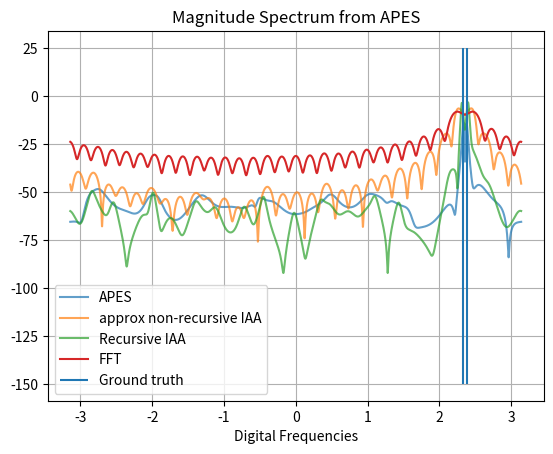

Reproduce this figure in Python.
# -*- coding: utf-8 -*-
"""
Created on Tue Mar 19 21:06:12 2019

@author: Sai Gunaranjan Pelluri
"""
import numpy as np
#import sai_spectral_estimation as spec_est
import matplotlib.pyplot as plt
import time

### Predefined functions

def sts_correlate(x):
    N= x.shape[1]
    y= np.hstack((x,np.zeros_like(x)))
    xfft=np.fft.fft(y,axis=1)
    corout= np.fft.ifft(xfft*np.conj(xfft),axis=1)[:,0:N]    
    return corout


def vtoeplitz(toprow):

    Npts= toprow.shape[1]
    Nrow= toprow.shape[0]
    
    ACM= np.zeros((Nrow,Npts,Npts)).astype('complex64')
    
    for i in range(Npts):
        ACM[:,i,i:]= toprow[:,0:Npts-i].conj()
        ACM[:,i:,i]= toprow[:,0:Npts-i]
    
    return ACM


def solve_levinson_durbin(toeplitz_matrix, y_vec):
    '''
    Solves for Tx = y
     inputs:
         toeplitz matrix (T): NxN
         y_vec : numpy array of length N
     outputs:
         solution vector x: numpy array of length N
     
        Refer wiki page: https://en.wikipedia.org/wiki/Levinson_recursion # for a simple and elegant understanding and implemenation of the algo
        Refer https://github.com/topisani/OTTO/pull/104/files/c5985545bb39de2a27689066150a5caac0c1fdf9 for the cpp implemenation of the algo
    
    '''
    corr_mat = toeplitz_matrix.copy()
    num_iter = corr_mat.shape[0] # N
    inv_fact = 1/corr_mat[0,0] # 1/t0
    backward_vec = inv_fact
    forward_vec = inv_fact
    x_vec = y_vec[0]*inv_fact # x_vec = y[0]/t0
    for iter_count in np.arange(2,num_iter+1):
        forward_error = np.dot(corr_mat[iter_count-1:0:-1,0],forward_vec) # inner product between the forward vector from previous iteration and a flipped version of the 0th column of the corr_mat 
        backward_error = np.dot(corr_mat[0,1:iter_count],backward_vec) # inner product between the backward vector from previous iteration and the 0th row of the corr_mat 
        error_fact = 1/(1-(backward_error*forward_error))
        prev_iter_forward_vec = forward_vec.copy()
        forward_vec = error_fact*np.append(forward_vec,0) - forward_error*error_fact*np.append(0,backward_vec) # forward vector update
        backward_vec = error_fact*np.append(0,backward_vec) - backward_error*error_fact*np.append(prev_iter_forward_vec,0) # backward vector update
        error_x_vec = np.dot(x_vec,corr_mat[iter_count-1,0:iter_count-1]) # error in the xvector
        x_vec = np.append(x_vec,0) + (y_vec[iter_count-1]-error_x_vec)*backward_vec # x_vec update
        
    return x_vec

def solve_levinson_durbin_ymatrix(toeplitz_matrix, y_vector):
    '''
    Solves for Tx = y
     inputs:
         toeplitz matrix (T): NxN
         y_vec : numpy array of shape N x M : M is the number of different y's
     outputs:
         solution vector x: numpy array of length N
     
        Refer wiki page: https://en.wikipedia.org/wiki/Levinson_recursion # for a simple and elegant understanding and implemenation of the algo
        Refer https://github.com/topisani/OTTO/pull/104/files/c5985545bb39de2a27689066150a5caac0c1fdf9 for the cpp implemenation of the algo
    
    '''
    corr_mat = toeplitz_matrix.copy()
    y_vec = y_vector.copy()
    num_iter = corr_mat.shape[0] # N
    inv_fact = 1/corr_mat[0,0] # 1/t0
    num_sols = y_vec.shape[1]
    x_mat = np.zeros((0,num_iter)).astype('complex64')
    for ele in np.arange(num_sols):
        backward_vec = inv_fact
        forward_vec = inv_fact
        x_vec = y_vec[0,ele]*inv_fact # x_vec = y[0]/t0
        for iter_count in np.arange(2,num_iter+1):
            forward_error = np.dot(corr_mat[iter_count-1:0:-1,0],forward_vec) # inner product between the forward vector from previous iteration and a flipped version of the 0th column of the corr_mat 
            backward_error = np.dot(corr_mat[0,1:iter_count],backward_vec) # inner product between the backward vector from previous iteration and the 0th row of the corr_mat 
            error_fact = 1/(1-(backward_error*forward_error))
            prev_iter_forward_vec = forward_vec.copy()
            forward_vec = error_fact*np.append(forward_vec,0) - forward_error*error_fact*np.append(0,backward_vec) # forward vector update
            backward_vec = error_fact*np.append(0,backward_vec) - backward_error*error_fact*np.append(prev_iter_forward_vec,0) # backward vector update
            error_x_vec = np.dot(x_vec,corr_mat[iter_count-1,0:iter_count-1]) # error in the xvector
            x_vec = np.append(x_vec,0) + (y_vec[iter_count-1,ele]-error_x_vec)*backward_vec # x_vec update
        x_mat = np.vstack((x_mat,x_vec))
    final_x_mat = x_mat.T
    
    return final_x_mat


def music_toeplitz(received_signal, num_sources, digital_freq_grid):
    signal_length = len(received_signal)
    auto_corr_vec = sts_correlate(received_signal.T) # Generate the auto-correlation vector of the same length as the signal
    auto_corr_matrix = vtoeplitz(auto_corr_vec) # Create a toeplitz matrix which is variant of the Auto-correlation matrix
    auto_corr_matrix = auto_corr_matrix[0,:,:]
    u, s, vh = np.linalg.svd(auto_corr_matrix) # Perform SVD of the Auto-correlation matrix
    noise_subspace = u[:,num_sources::] # The first # number of sources eigen vectors belong to the signal subspace and the remaining eigen vectors of U belong to the noise subspace which is orthogonal to the signal subspace. Hence pick these eigen vectors
    vandermonde_matrix = np.exp(-1j*np.outer(np.arange(signal_length),digital_freq_grid)) # [num_samples,num_freq] # construct the vandermond matrix for several uniformly spaced frequencies
    GhA = np.matmul(noise_subspace.T.conj(),vandermonde_matrix) #G*A essentially projects the vandermond matrix (which spans the signal subspace) on the noise subspace
    AhG = GhA.conj() # A*G
    AhGGhA = np.sum(AhG*GhA,axis=0) # A*GG*A
    pseudo_spectrum = 1/np.abs(AhGGhA) # Pseudo spectrum
    return pseudo_spectrum


def music_forward(received_signal, num_sources, corr_mat_model_order, digital_freq_grid):
    '''corr_mat_model_order : must be strictly less than half then signal length'''
    signal_length = len(received_signal)
    auto_corr_matrix = np.zeros((corr_mat_model_order,corr_mat_model_order)).astype('complex64')
    for ele in np.arange(num_samples-corr_mat_model_order+1): # model order dictates the length of the auto-correlation matrix
        auto_corr_matrix += np.matmul(received_signal[ele:ele+corr_mat_model_order,:],received_signal[ele:ele+corr_mat_model_order,:].T.conj()) # Generate the auto-correlation matrix using the expectation method. here we use the forward filtering i.e. y[0:m], y[1:m+1]...
    auto_corr_matrix = auto_corr_matrix/signal_length # Divide the auto-correlation matrix by the signal length
    u, s, vh = np.linalg.svd(auto_corr_matrix) # Perform SVD of the Auto-correlation matrix
    noise_subspace = u[:,num_sources::] # The first # number of sources eigen vectors belong to the signal subspace and the remaining eigen vectors of U belong to the noise subspace which is orthogonal to the signal subspace. Hence pick these eigen vectors
    vandermonde_matrix = np.exp(-1j*np.outer(np.arange(corr_mat_model_order),digital_freq_grid)) # [num_samples,num_freq] # construct the vandermond matrix for several uniformly spaced frequencies
    GhA = np.matmul(noise_subspace.T.conj(),vandermonde_matrix) #G*A essentially projects the vandermond matrix (which spans the signal subspace) on the noise subspace
    AhG = GhA.conj() # A*G
    AhGGhA = np.sum(AhG*GhA,axis=0) # A*GG*A
    pseudo_spectrum = 1/np.abs(AhGGhA) # Pseudo spectrum
    return pseudo_spectrum

def music_backward(received_signal, num_sources, corr_mat_model_order, digital_freq_grid):
    '''corr_mat_model_order : must be strictly less than half the signal length'''
    signal_length = len(received_signal)
    auto_corr_matrix = np.zeros((corr_mat_model_order,corr_mat_model_order)).astype('complex64')
    for ele in np.arange(corr_mat_model_order-1,signal_length):
        if ele == corr_mat_model_order-1:
            auto_corr_matrix += np.matmul(received_signal[ele::-1,:],received_signal[ele::-1,:].T.conj())
        else:
            auto_corr_matrix += np.matmul(received_signal[ele:ele-corr_mat_model_order:-1,:],received_signal[ele:ele-corr_mat_model_order:-1,:].T.conj())
    auto_corr_matrix = auto_corr_matrix/signal_length # Divide the auto-correlation matrix by the signal length
    u, s, vh = np.linalg.svd(auto_corr_matrix) # Perform SVD of the Auto-correlation matrix
    noise_subspace = u[:,num_sources::] # The first # number of sources eigen vectors belong to the signal subspace and the remaining eigen vectors of U belong to the noise subspace which is orthogonal to the signal subspace. Hence pick these eigen vectors
    vandermonde_matrix = np.exp(-1j*np.outer(np.arange(corr_mat_model_order),digital_freq_grid)) # [num_samples,num_freq] # construct the vandermond matrix for several uniformly spaced frequencies
    GhA = np.matmul(noise_subspace.T.conj(),vandermonde_matrix) #G*A essentially projects the vandermond matrix (which spans the signal subspace) on the noise subspace
    AhG = GhA.conj() # A*G
    AhGGhA = np.sum(AhG*GhA,axis=0) # A*GG*A
    pseudo_spectrum = 1/np.abs(AhGGhA) # Pseudo spectrum
    return pseudo_spectrum

def esprit_toeplitz(received_signal, num_sources):
    signal_length = len(received_signal)
    auto_corr_vec = sts_correlate(received_signal.T) # Generate the auto-correlation vector of the same length as the signal
    auto_corr_matrix = vtoeplitz(auto_corr_vec) # Create a toeplitz matrix which is variant of the Auto-correlation matrix
    auto_corr_matrix = auto_corr_matrix[0,:,:]
    u, s, vh = np.linalg.svd(auto_corr_matrix) # Perform SVD of the Auto-correlation matrix
    us = u[:,0:num_sources] # signal subspace
    us1 = us[0:signal_length-1,:] # First N-1 rows of us
    us2 = us[1:signal_length,:] # Last N-1 rows of us
    phi = np.matmul(np.linalg.pinv(us1), us2) # phi = pinv(us1)*us2, phi is similar to D and has same eigen vaues as D. D is a diagonal matrix with elements whose phase is the frequencies
    eig_vals = np.linalg.eigvals(phi) # compute eigen values of the phi matrix which are same as the eigen values of the D matrix since phi and D are similar matrices and hence share same eigen values
    est_freq = np.angle(eig_vals) # Angle/phase of the eigen values gives the frequencies
    return est_freq
    
def esprit_forward(received_signal, num_sources, corr_mat_model_order):
    '''corr_mat_model_order : must be strictly less than half then signal length'''
    signal_length = len(received_signal)
    auto_corr_matrix = np.zeros((corr_mat_model_order,corr_mat_model_order)).astype('complex64')
    for ele in np.arange(signal_length-corr_mat_model_order+1): # model order dictates the length of the auto-correlation matrix
        auto_corr_matrix += np.matmul(received_signal[ele:ele+corr_mat_model_order,:],received_signal[ele:ele+corr_mat_model_order,:].T.conj()) # Generate the auto-correlation matrix using the expectation method. here we use the forward filtering i.e. y[0:m], y[1:m+1]...
    auto_corr_matrix = auto_corr_matrix/signal_length # Divide the auto-correlation matrix by the signal length
    u, s, vh = np.linalg.svd(auto_corr_matrix) # Perform SVD of the Auto-correlation matrix
    us = u[:,0:num_sources] # signal subspace
    us1 = us[0:corr_mat_model_order-1,:] # First N-1 rows of us
    us2 = us[1:corr_mat_model_order,:] # Last N-1 rows of us
    phi = np.matmul(np.linalg.pinv(us1), us2) # phi = pinv(us1)*us2, phi is similar to D and has same eigen vaues as D. D is a diagonal matrix with elements whose phase is the frequencies
    eig_vals = np.linalg.eigvals(phi) # compute eigen values of the phi matrix which are same as the eigen values of the D matrix since phi and D are similar matrices and hence share same eigen values
    est_freq = np.angle(eig_vals) # Angle/phase of the eigen values gives the frequencies
    return est_freq   

def esprit_backward(received_signal, num_sources, corr_mat_model_order):
    '''corr_mat_model_order : must be strictly less than half then signal length'''
    signal_length = len(received_signal)
    auto_corr_matrix = np.zeros((corr_mat_model_order,corr_mat_model_order)).astype('complex64')
    for ele in np.arange(corr_mat_model_order-1,signal_length):
        if ele == corr_mat_model_order-1:
            auto_corr_matrix += np.matmul(received_signal[ele::-1,:],received_signal[ele::-1,:].T.conj())
        else:
            auto_corr_matrix += np.matmul(received_signal[ele:ele-corr_mat_model_order:-1,:],received_signal[ele:ele-corr_mat_model_order:-1,:].T.conj())
    auto_corr_matrix = auto_corr_matrix/signal_length # Divide the auto-correlation matrix by the signal length
    u, s, vh = np.linalg.svd(auto_corr_matrix) # Perform SVD of the Auto-correlation matrix
    us = u[:,0:num_sources] # signal subspace
    us1 = us[0:corr_mat_model_order-1,:] # First N-1 rows of us
    us2 = us[1:corr_mat_model_order,:] # Last N-1 rows of us
    phi = np.matmul(np.linalg.pinv(us1), us2) # phi = pinv(us1)*us2, phi is similar to D and has same eigen vaues as D. D is a diagonal matrix with elements whose phase is the frequencies
    eig_vals = np.linalg.eigvals(phi) # compute eigen values of the phi matrix which are same as the eigen values of the D matrix since phi and D are similar matrices and hence share same eigen values
    est_freq = np.angle(eig_vals) # Angle/phase of the eigen values gives the frequencies
    return est_freq 


def capon_toeplitz(received_signal, digital_freq_grid):
    signal_length = len(received_signal)
    auto_corr_vec = sts_correlate(received_signal.T) # Generate the auto-correlation vector of the same length as the signal
    auto_corr_matrix = vtoeplitz(auto_corr_vec) # Create a toeplitz matrix which is variant of the Auto-correlation matrix
    auto_corr_matrix = auto_corr_matrix[0,:,:]
    auto_corr_matrix_inv = np.linalg.inv(auto_corr_matrix)
    vandermonde_matrix = np.exp(-1j*np.outer(np.arange(signal_length),digital_freq_grid)) # [num_samples,num_freq] # construct the vandermond matrix for several uniformly spaced frequencies
    auto_corr_matrix_inv_pow_2 = np.matmul(auto_corr_matrix_inv,auto_corr_matrix_inv)
#    filter_bw_beta = corr_mat_model_order + 1
    Ah_Rinv_2_A = np.sum(vandermonde_matrix.conj()*np.matmul(auto_corr_matrix_inv_pow_2,vandermonde_matrix),axis=0)
    Ah_Rinv_A = np.sum(vandermonde_matrix.conj()*np.matmul(auto_corr_matrix_inv,vandermonde_matrix),axis=0)
    filter_bw_beta = Ah_Rinv_2_A/(Ah_Rinv_A)**2
    psd = np.abs((1/(Ah_Rinv_A))/filter_bw_beta)
    return psd

def capon_forward(received_signal, corr_mat_model_order, digital_freq_grid):
    '''corr_mat_model_order : must be strictly less than half then signal length'''
    signal_length = len(received_signal)
    auto_corr_matrix = np.zeros((corr_mat_model_order,corr_mat_model_order)).astype('complex64')
    for ele in np.arange(signal_length-corr_mat_model_order+1): # model order dictates the length of the auto-correlation matrix
        auto_corr_matrix += np.matmul(received_signal[ele:ele+corr_mat_model_order,:],received_signal[ele:ele+corr_mat_model_order,:].T.conj()) # Generate the auto-correlation matrix using the expectation method. here we use the forward filtering i.e. y[0:m], y[1:m+1]...
    auto_corr_matrix = auto_corr_matrix/(signal_length-corr_mat_model_order) # Divide the auto-correlation matrix by the (signal length-corr_mat_model_order)
    auto_corr_matrix_inv = np.linalg.inv(auto_corr_matrix)
    vandermonde_matrix = np.exp(-1j*np.outer(np.arange(corr_mat_model_order),digital_freq_grid)) # [num_samples,num_freq] # construct the vandermond matrix for several uniformly spaced frequencies
    auto_corr_matrix_inv_pow_2 = np.matmul(auto_corr_matrix_inv,auto_corr_matrix_inv)
    Ah_Rinv_2_A = np.sum(vandermonde_matrix.conj()*np.matmul(auto_corr_matrix_inv_pow_2,vandermonde_matrix),axis=0)
    Ah_Rinv_A = np.sum(vandermonde_matrix.conj()*np.matmul(auto_corr_matrix_inv,vandermonde_matrix),axis=0)
#    filter_bw_beta = Ah_Rinv_2_A/(Ah_Rinv_A)**2
    filter_bw_beta = corr_mat_model_order + 1
    psd = np.abs((1/(Ah_Rinv_A))/filter_bw_beta)
    return psd
    
    
def capon_backward(received_signal, corr_mat_model_order, digital_freq_grid):
    '''corr_mat_model_order : must be strictly less than half then signal length'''
    signal_length = len(received_signal)
    auto_corr_matrix = np.zeros((corr_mat_model_order+1,corr_mat_model_order+1)).astype('complex64')
    for ele in np.arange(corr_mat_model_order,signal_length):
        if ele == corr_mat_model_order:
            auto_corr_matrix += np.matmul(received_signal[ele::-1,:],received_signal[ele::-1,:].T.conj())
        else:
            auto_corr_matrix += np.matmul(received_signal[ele:ele-corr_mat_model_order-1:-1,:],received_signal[ele:ele-corr_mat_model_order-1:-1,:].T.conj())
    auto_corr_matrix = auto_corr_matrix/(signal_length-corr_mat_model_order) # Divide the auto-correlation matrix by the (signal length-corr_mat_model_order)
    auto_corr_matrix_inv = np.linalg.inv(auto_corr_matrix)
    vandermonde_matrix = np.exp(-1j*np.outer(np.arange(corr_mat_model_order+1),digital_freq_grid)) # [num_samples,num_freq] # construct the vandermond matrix for several uniformly spaced frequencies
    auto_corr_matrix_inv_pow_2 = np.matmul(auto_corr_matrix_inv,auto_corr_matrix_inv)
    Ah_Rinv_2_A = np.sum(vandermonde_matrix.conj()*np.matmul(auto_corr_matrix_inv_pow_2,vandermonde_matrix),axis=0)
    Ah_Rinv_A = np.sum(vandermonde_matrix.conj()*np.matmul(auto_corr_matrix_inv,vandermonde_matrix),axis=0)
    filter_bw_beta = corr_mat_model_order + 1
#    filter_bw_beta = Ah_Rinv_2_A/(Ah_Rinv_A)**2
    psd = np.abs((1/(Ah_Rinv_A))/filter_bw_beta)
    return psd    



def apes(received_signal, corr_mat_model_order, digital_freq_grid):
    '''corr_mat_model_order : must be strictly less than half then signal length'''
    signal_length = len(received_signal)
    auto_corr_matrix = np.zeros((corr_mat_model_order+1,corr_mat_model_order+1)).astype('complex64')
    y_tilda = np.zeros((corr_mat_model_order+1,0)).astype('complex64')
    for ele in np.arange(corr_mat_model_order,signal_length):
        if ele == corr_mat_model_order:
            auto_corr_matrix += np.matmul(received_signal[ele::-1,:],received_signal[ele::-1,:].T.conj())
            y_tilda = np.hstack((y_tilda,received_signal[ele::-1,:]))
        else:
            auto_corr_matrix += np.matmul(received_signal[ele:ele-corr_mat_model_order-1:-1,:],received_signal[ele:ele-corr_mat_model_order-1:-1,:].T.conj())
            y_tilda = np.hstack((y_tilda,received_signal[ele:ele-corr_mat_model_order-1:-1,:]))
    auto_corr_matrix = auto_corr_matrix/(signal_length-corr_mat_model_order) # Divide the auto-correlation matrix by the (signal length-corr_mat_model_order)
    auto_corr_matrix_inv = np.linalg.inv(auto_corr_matrix)
    vandermonde_matrix = np.exp(-1j*np.outer(np.arange(corr_mat_model_order+1),digital_freq_grid)) # [num_samples,num_freq] # construct the vandermond matrix for several uniformly spaced frequencies
    temp_phasor = np.exp(-1j*np.outer(np.arange(corr_mat_model_order, signal_length),digital_freq_grid))
    G_omega = np.matmul(y_tilda, temp_phasor)/(signal_length-corr_mat_model_order+1)
    Ah_Rinv_G = np.sum(vandermonde_matrix.conj()*np.matmul(auto_corr_matrix_inv, G_omega),axis=0)
    Gh_Rinv_G = np.sum(G_omega.conj()*np.matmul(auto_corr_matrix_inv, G_omega),axis=0)
    Ah_Rinv_A = np.sum(vandermonde_matrix.conj()*np.matmul(auto_corr_matrix_inv,vandermonde_matrix),axis=0)
    spectrum = Ah_Rinv_G/((1-Gh_Rinv_G)*Ah_Rinv_A + np.abs(Ah_Rinv_G)**2) # Actual APES based spectrum
#    spectrum = Ah_Rinv_G/Ah_Rinv_A # Capon based spectrum
    
    return spectrum


def iaa_approx_nonrecursive(received_signal, digital_freq_grid):
    '''corr_mat_model_order : must be strictly less than half then signal length'''
    signal_length = len(received_signal)
    auto_corr_vec = sts_correlate(received_signal.T) # Generate the auto-correlation vector of the same length as the signal
    auto_corr_matrix = vtoeplitz(auto_corr_vec) # Create a toeplitz matrix which is variant of the Auto-correlation matrix
    auto_corr_matrix = auto_corr_matrix[0,:,:]    
    auto_corr_matrix_inv = np.linalg.inv(auto_corr_matrix)
    vandermonde_matrix = np.exp(1j*np.outer(np.arange(signal_length),digital_freq_grid)) # [num_samples,num_freq] # construct the vandermond matrix for several uniformly spaced frequencies. Notice the posititve sign inside the exponential
    Ah_Rinv_y = np.sum(vandermonde_matrix.conj()*np.matmul(auto_corr_matrix_inv, received_signal),axis=0)
    Ah_Rinv_A = np.sum(vandermonde_matrix.conj()*np.matmul(auto_corr_matrix_inv,vandermonde_matrix),axis=0)
#    spectrum = Ah_Rinv_G/((1-Gh_Rinv_G)*Ah_Rinv_A + np.abs(Ah_Rinv_G)**2) # Actual APES based spectrum
    spectrum = Ah_Rinv_y/Ah_Rinv_A 
    
    return spectrum


def iaa_approx_recursive_computeheavy(received_signal, digital_freq_grid, iterations):
    '''corr_mat_model_order : must be strictly less than half then signal length'''
    signal_length = len(received_signal)
    num_freq_grid_points = len(digital_freq_grid)
    spectrum = np.fft.fftshift(np.fft.fft(received_signal.squeeze(),num_freq_grid_points)/(signal_length),axes=(0,))
    vandermonde_matrix = np.exp(1j*np.outer(np.arange(signal_length),digital_freq_grid)) # [num_samples,num_freq] # construct the vandermond matrix for several uniformly spaced frequencies. Notice the posititve sign inside the exponential
    for iter_num in np.arange(iterations):
        power_vals = np.abs(spectrum)**2
        diagonal_mat_power_vals = np.diag(power_vals)
        A_P_Ah = np.matmul(vandermonde_matrix,np.matmul(diagonal_mat_power_vals,vandermonde_matrix.T.conj()))
        auto_corr_matrix = A_P_Ah.copy()
        auto_corr_matrix_inv = np.linalg.inv(auto_corr_matrix)
        Ah_Rinv_y = np.sum(vandermonde_matrix.conj()*np.matmul(auto_corr_matrix_inv, received_signal),axis=0)
        Ah_Rinv_A = np.sum(vandermonde_matrix.conj()*np.matmul(auto_corr_matrix_inv,vandermonde_matrix),axis=0)
        spectrum = Ah_Rinv_y/Ah_Rinv_A 
    
    return spectrum


def iaa_recursive(received_signal, digital_freq_grid, iterations):
    '''corr_mat_model_order : must be strictly less than half then signal length'''
    signal_length = len(received_signal)
    num_freq_grid_points = len(digital_freq_grid)    
    spectrum = np.fft.fftshift(np.fft.fft(received_signal.squeeze(),num_freq_grid_points)/(signal_length),axes=(0,))
#    spectrum = np.ones(num_freq_grid_points)
    vandermonde_matrix = np.exp(1j*np.outer(np.arange(signal_length),digital_freq_grid)) # [num_samples,num_freq] # construct the vandermond matrix for several uniformly spaced frequencies. Notice the posititve sign inside the exponential
    for iter_num in np.arange(iterations):
        spectrum_without_fftshift = np.fft.fftshift(spectrum,axes=(0,))
        power_vals = np.abs(spectrum_without_fftshift)**2
        double_sided_corr_vect = np.fft.fft(power_vals,num_freq_grid_points)/(num_freq_grid_points)
        single_sided_corr_vec = double_sided_corr_vect[0:signal_length] # r0,r1,..rM-1
        auto_corr_matrix = vtoeplitz(single_sided_corr_vec[None,:])[0,:,:].T
        auto_corr_matrix_inv = np.linalg.inv(auto_corr_matrix)
        Ah_Rinv_y = np.sum(vandermonde_matrix.conj()*np.matmul(auto_corr_matrix_inv, received_signal),axis=0)
        Ah_Rinv_A = np.sum(vandermonde_matrix.conj()*np.matmul(auto_corr_matrix_inv,vandermonde_matrix),axis=0)
        spectrum = Ah_Rinv_y/Ah_Rinv_A
        print(iter_num)
    return spectrum


def iaa_recursive_levinson_temp(received_signal, digital_freq_grid, iterations):
    '''corr_mat_model_order : must be strictly less than half then signal length'''
    signal_length = len(received_signal)
    num_freq_grid_points = len(digital_freq_grid)    
    spectrum = np.fft.fftshift(np.fft.fft(received_signal.squeeze(),num_freq_grid_points)/(signal_length),axes=(0,))
#    spectrum = np.ones(num_freq_grid_points)
    vandermonde_matrix = np.exp(1j*np.outer(np.arange(signal_length),digital_freq_grid)) # [num_samples,num_freq] # construct the vandermond matrix for several uniformly spaced frequencies. Notice the posititve sign inside the exponential
    for iter_num in np.arange(iterations):
        spectrum_without_fftshift = np.fft.fftshift(spectrum,axes=(0,))
        power_vals = np.abs(spectrum_without_fftshift)**2
        double_sided_corr_vect = np.fft.fft(power_vals,num_freq_grid_points)/(num_freq_grid_points)
        single_sided_corr_vec = double_sided_corr_vect[0:signal_length] # r0,r1,..rM-1
        auto_corr_matrix = vtoeplitz(single_sided_corr_vec[None,:])[0,:,:].T
#        auto_corr_matrix_inv = np.linalg.inv(auto_corr_matrix)
        Rinv_y = solve_levinson_durbin(auto_corr_matrix, received_signal.squeeze())
        Ah_Rinv_y = np.sum(vandermonde_matrix.conj()*Rinv_y[:,None],axis=0)
        Rinv_A = solve_levinson_durbin_ymatrix(auto_corr_matrix, vandermonde_matrix)
        Ah_Rinv_A = np.sum(vandermonde_matrix.conj()*Rinv_A,axis=0)
        spectrum = Ah_Rinv_y/Ah_Rinv_A
        print(iter_num)
    return spectrum



if 0:
    plt.close('all')
    num_samples = 1024
    num_sources = 3
    object_snr = np.array([20,20,20])
    noise_power_db = -40 # Noise Power in dB
    noise_variance = 10**(noise_power_db/10)
    noise_sigma = np.sqrt(noise_variance)
    weights = noise_variance*10**(object_snr/10)
    source_freq = np.random.uniform(low=-np.pi, high=np.pi, size = num_sources)
    source_signals = np.matmul(np.exp(-1j*np.outer(np.arange(num_samples),source_freq)),weights[:,None])
    wgn_noise = np.random.normal(0,noise_sigma/np.sqrt(2),source_signals.shape) + 1j*np.random.normal(0,noise_sigma/np.sqrt(2),source_signals.shape)
    received_signal = source_signals + wgn_noise
    corr_mat_model_order = 100 # must be strictly less than num_samples/2
    digital_freq_grid = np.arange(-np.pi,np.pi,2*np.pi/num_samples)

if 0:
    #pseudo_spectrum = music_toeplitz(received_signal, num_sources, digital_freq_grid)
#    pseudo_spectrum = music_forward(received_signal, num_sources, corr_mat_model_order, digital_freq_grid)
    pseudo_spectrum = music_backward(received_signal, num_sources, corr_mat_model_order, digital_freq_grid)
    print('\n\n')
    print('True Frequencies:', source_freq, 'Estimated Frequncies:', digital_freq_grid[np.argsort(pseudo_spectrum)[-num_sources::]])
    plt.figure(1)
    plt.title('Pseudo Spectrum from MUSIC')
    plt.plot(digital_freq_grid,10*np.log10(pseudo_spectrum),'o-',alpha=0.7)
    plt.vlines(-source_freq,-30,20)
    plt.xlabel('Digital Frequencies')
    plt.legend(['Estimated Pseudo Spectrum', 'Ground Truth'])
    plt.grid(True)

if 0: 
    #est_freq = esprit_toeplitz(received_signal, num_sources)
#    est_freq = esprit_forward(received_signal, num_sources, corr_mat_model_order)
    est_freq = esprit_backward(received_signal, num_sources, corr_mat_model_order)
    print('True Frequencies:', source_freq, 'Estimated Frequncies:', -est_freq)
if 0:
#    psd_f, digital_freq_grid = capon_forward(received_signal, corr_mat_model_order, digital_freq_grid)
    psd_b = capon_backward(received_signal, corr_mat_model_order, digital_freq_grid)
    #psd, digital_freq_grid = capon_toeplitz(received_signal)
    plt.figure(2)
    plt.title('Power spectral density from Capon')
#    plt.plot(digital_freq_grid,10*np.log10(psd_f),'o-',alpha=0.7, label = 'CAPON Forward')
    plt.plot(digital_freq_grid,10*np.log10(psd_b),'o-',alpha=0.7, label = 'CAPON Backward')
#    plt.vlines(-source_freq,-80,-70)
    plt.plot(digital_freq_grid, 20*np.log10(np.abs(np.fft.fftshift(np.fft.fft(received_signal,axis=0),axes=0))),'o-', label = 'FFT')
    plt.legend()
    plt.xlabel('Digital Frequencies')
    
    plt.grid(True)
    
    
#### Resolution analisis of Apes vs FFT vs approximate non-recursive IAA vs recursive IAA   
if 1:
    plt.close('all')
    num_samples = 32
    num_sources = 2
    object_snr = np.array([40,40])
    noise_power_db = -40 # Noise Power in dB
    noise_variance = 10**(noise_power_db/10)
    noise_sigma = np.sqrt(noise_variance)
    weights = noise_variance*(10**(object_snr/10))
    signal_phases = np.exp(1j*np.random.uniform(low=-np.pi, high = np.pi, size = num_sources))
    complex_signal_amplitudes = weights*signal_phases
    random_freq = np.random.uniform(low=-np.pi, high=np.pi, size = 1)
    fft_resol_fact = 2
    resol_fact = 0.53#0.65
    source_freq = np.array([random_freq, random_freq + resol_fact*np.pi/num_samples])
    digital_freq_grid = np.arange(-np.pi,np.pi,2*np.pi/(100*num_samples))
    source_signals = np.matmul(np.exp(-1j*np.outer(np.arange(num_samples),source_freq)),complex_signal_amplitudes[:,None])
    wgn_noise = np.random.normal(0,noise_sigma/np.sqrt(2),source_signals.shape) + 1j*np.random.normal(0,noise_sigma/np.sqrt(2),source_signals.shape)
    received_signal = source_signals + wgn_noise
    corr_mat_model_order = num_samples//2-2 # must be strictly less than num_samples/2
    
    magnitude_spectrum_fft = 20*np.log10(np.abs(np.fft.fftshift(np.fft.fft(received_signal,axis=0, n=len(digital_freq_grid))/received_signal.shape[0],axes=0)))
    phase_spectrum_fft = np.unwrap(np.angle(np.fft.fftshift(np.fft.fft(received_signal,axis=0, n=len(digital_freq_grid))/received_signal.shape[0],axes=0)))
    
    spectrum = apes(received_signal, corr_mat_model_order, digital_freq_grid)
    magnitude_spectrum = np.abs(spectrum)
    phase_spectrum = np.unwrap(np.angle(spectrum))
    
    spectrum_iaa_nr = iaa_approx_nonrecursive(received_signal, digital_freq_grid) # non-recursive IAA
#    spectrum_iaa_nr = np.flipud(spectrum_iaa_nr)
    magnitude_spectrum_iaa_nr = np.abs(spectrum_iaa_nr)
    
    iterations = 10
    spectrum_iaa = iaa_recursive(received_signal, digital_freq_grid, iterations) # recursive IAA
#    spectrum_iaa = iaa_recursive_levinson_temp(received_signal, digital_freq_grid, iterations) # under debug
    
    magnitude_spectrum_iaa = np.abs(spectrum_iaa)    
    
    
    print('\nResolution improvement with respect to FFT = {}'.format(np.round(10*(fft_resol_fact/resol_fact))/10))
    
    apes_est_freq_ind = np.argsort(magnitude_spectrum,axis=0)[-num_sources::]
    estimated_complex_signal_amplitudes = spectrum[apes_est_freq_ind]
    
    iaa_nr_est_freq_ind = np.argsort(magnitude_spectrum_iaa_nr,axis=0)[-num_sources::]
    estimated_complex_signal_amplitudes_iaa_nr = spectrum_iaa_nr[iaa_nr_est_freq_ind]
    
    iaa_est_freq_ind = np.argsort(magnitude_spectrum_iaa,axis=0)[-num_sources::]
    estimated_complex_signal_amplitudes_iaa = spectrum_iaa[iaa_est_freq_ind]
    
    
    print('\nTrue Signal Amplitudes:{}, APES based Signal Amplitudes: {}'.format(np.abs(complex_signal_amplitudes),np.abs(estimated_complex_signal_amplitudes)))
    print('\nTrue Signal Phases(deg):{}, APES based Signal Phases(deg): {}'.format(np.angle(signal_phases)*180/np.pi,np.angle(estimated_complex_signal_amplitudes)*180/np.pi))
    
    print('\nTrue Signal Amplitudes:{}, Approx IAA non-recursive based Signal Amplitudes: {}'.format(np.abs(complex_signal_amplitudes),np.abs(estimated_complex_signal_amplitudes_iaa_nr)))
    print('\nTrue Signal Phases(deg):{}, Approx IAA non-recursive based Signal Phases(deg): {}'.format(np.angle(signal_phases)*180/np.pi,np.angle(estimated_complex_signal_amplitudes_iaa_nr)*180/np.pi))
    
    print('\nTrue Signal Amplitudes:{}, IAA recursive based Signal Amplitudes: {}'.format(np.abs(complex_signal_amplitudes),np.abs(estimated_complex_signal_amplitudes_iaa)))
    print('\nTrue Signal Phases(deg):{}, IAA recursive based Signal Phases(deg): {}'.format(np.angle(signal_phases)*180/np.pi,np.angle(estimated_complex_signal_amplitudes_iaa)*180/np.pi))
    
    
    plt.figure(3)
    plt.title('Magnitude Spectrum from APES')
    plt.plot(digital_freq_grid, 20*np.log10(magnitude_spectrum),alpha=0.7, label = 'APES')
    plt.plot(digital_freq_grid, 20*np.log10(magnitude_spectrum_iaa_nr),alpha=0.7, label = 'approx non-recursive IAA')
    plt.plot(digital_freq_grid, 20*np.log10(magnitude_spectrum_iaa),alpha=0.7, label = 'Recursive IAA')
    plt.plot(digital_freq_grid, magnitude_spectrum_fft, label = 'FFT')
    plt.vlines(-source_freq,-150,25, label = 'Ground truth')
    plt.xlabel('Digital Frequencies')
    plt.legend()    
    plt.grid(True)
    
#    plt.figure(4)
#    plt.title('Phase Spectrum from APES')
#    plt.plot(digital_freq_grid, phase_spectrum,'o-',alpha=0.7, label = 'Est PSD from APES')
#    plt.plot(digital_freq_grid, phase_spectrum_fft,'o-', label = 'FFT Power Specrum')
#    plt.vlines(-source_freq,-150,25, label = 'Ground truth')
#    plt.xlabel('Digital Frequencies')
#    plt.legend()


## IAA approx_non-recursive
if 0:
    plt.close('all')
    num_samples = 1024
    num_sources = 3
    object_snr = np.array([20,20,20])
    noise_power_db = -40 # Noise Power in dB
    noise_variance = 10**(noise_power_db/10)
    noise_sigma = np.sqrt(noise_variance)
    weights = noise_variance*10**(object_snr/10)
    source_freq = np.random.uniform(low=-np.pi, high=np.pi, size = num_sources)
    source_signals = np.matmul(np.exp(-1j*np.outer(np.arange(num_samples),source_freq)),weights[:,None])
    wgn_noise = np.random.normal(0,noise_sigma/np.sqrt(2),source_signals.shape) + 1j*np.random.normal(0,noise_sigma/np.sqrt(2),source_signals.shape)
    received_signal = source_signals + wgn_noise
    corr_mat_model_order = 100 # must be strictly less than num_samples/2
    
    
    digital_freq_grid = np.arange(-np.pi,np.pi,2*np.pi/(100*num_samples))    
    spectrum = iaa_approx_nonrecursive(received_signal, digital_freq_grid) # non-recursive IAA
    magnitude_spectrum = np.abs(spectrum)

    plt.figure(3)
    plt.title('Magnitude Spectrum')
    plt.plot(digital_freq_grid, 20*np.log10(magnitude_spectrum),alpha=1, label = 'Approx recursive IAA (compute heavy)')
    plt.vlines(-source_freq,-150,25, label = 'Ground truth')
    plt.xlabel('Digital Frequencies')
    plt.legend()    
    plt.grid(True)


### Approximate recursive IAA compute heavy
if 0:
    plt.close('all')
    num_samples = 512#1024
    num_sources = 3
    object_snr = np.array([20,20,20])
    noise_power_db = -40 # Noise Power in dB
    noise_variance = 10**(noise_power_db/10)
    noise_sigma = np.sqrt(noise_variance)
    weights = noise_variance*10**(object_snr/10)
    source_freq = np.random.uniform(low=-np.pi, high=np.pi, size = num_sources)
    source_signals = np.matmul(np.exp(-1j*np.outer(np.arange(num_samples),source_freq)),weights[:,None])
    wgn_noise = np.random.normal(0,noise_sigma/np.sqrt(2),source_signals.shape) + 1j*np.random.normal(0,noise_sigma/np.sqrt(2),source_signals.shape)
    received_signal = source_signals + wgn_noise
    corr_mat_model_order = 100 # must be strictly less than num_samples/2
    
    
#    digital_freq_grid = np.arange(-np.pi,np.pi,2*np.pi/(100*num_samples))    
#    spectrum = iaa_approx_nonrecursive(received_signal, digital_freq_grid) # non-recursive IAA
#    magnitude_spectrum = np.abs(spectrum)
    iterations = 10
    digital_freq_grid = np.arange(-np.pi,np.pi,2*np.pi/(10*num_samples))    
    spectrum = iaa_approx_recursive_computeheavy(received_signal, digital_freq_grid,iterations) # non-recursive IAA
    magnitude_spectrum = np.abs(spectrum)
    plt.figure(3)
    plt.title('Magnitude Spectrum')
    plt.plot(digital_freq_grid, 20*np.log10(magnitude_spectrum),alpha=1, label = 'Approx non-recursive IAA')
    plt.vlines(-source_freq,-150,25, label = 'Ground truth')
    plt.xlabel('Digital Frequencies')
    plt.legend()    
    plt.grid(True)
    
    

### recursive IAA 
if 0:
    plt.close('all')
    num_samples = 1024
    num_sources = 3
    object_snr = np.array([20,20,20])
    noise_power_db = -40 # Noise Power in dB
    noise_variance = 10**(noise_power_db/10)
    noise_sigma = np.sqrt(noise_variance)
    weights = noise_variance*10**(object_snr/10)
    source_freq = np.random.uniform(low=-np.pi, high=np.pi, size = num_sources)
    source_signals = np.matmul(np.exp(-1j*np.outer(np.arange(num_samples),source_freq)),weights[:,None])
    wgn_noise = np.random.normal(0,noise_sigma/np.sqrt(2),source_signals.shape) + 1j*np.random.normal(0,noise_sigma/np.sqrt(2),source_signals.shape)
    received_signal = source_signals + wgn_noise
    corr_mat_model_order = 100 # must be strictly less than num_samples/2
    
    
#    digital_freq_grid = np.arange(-np.pi,np.pi,2*np.pi/(100*num_samples))    
#    spectrum = iaa_approx_nonrecursive(received_signal, digital_freq_grid) # non-recursive IAA
#    magnitude_spectrum = np.abs(spectrum)
    iterations = 10
    digital_freq_grid = np.arange(-np.pi,np.pi,2*np.pi/(100*num_samples))    
    spectrum = iaa_recursive(received_signal, digital_freq_grid,iterations) # non-recursive IAA
    magnitude_spectrum = np.abs(spectrum)
    plt.figure(3)
    plt.title('Magnitude Spectrum')
    plt.plot(digital_freq_grid, 20*np.log10(magnitude_spectrum),alpha=1, label = 'recursive IAA')
    plt.vlines(-source_freq,-150,25, label = 'Ground truth')
    plt.xlabel('Digital Frequencies')
    plt.legend()    
    plt.grid(True)    




